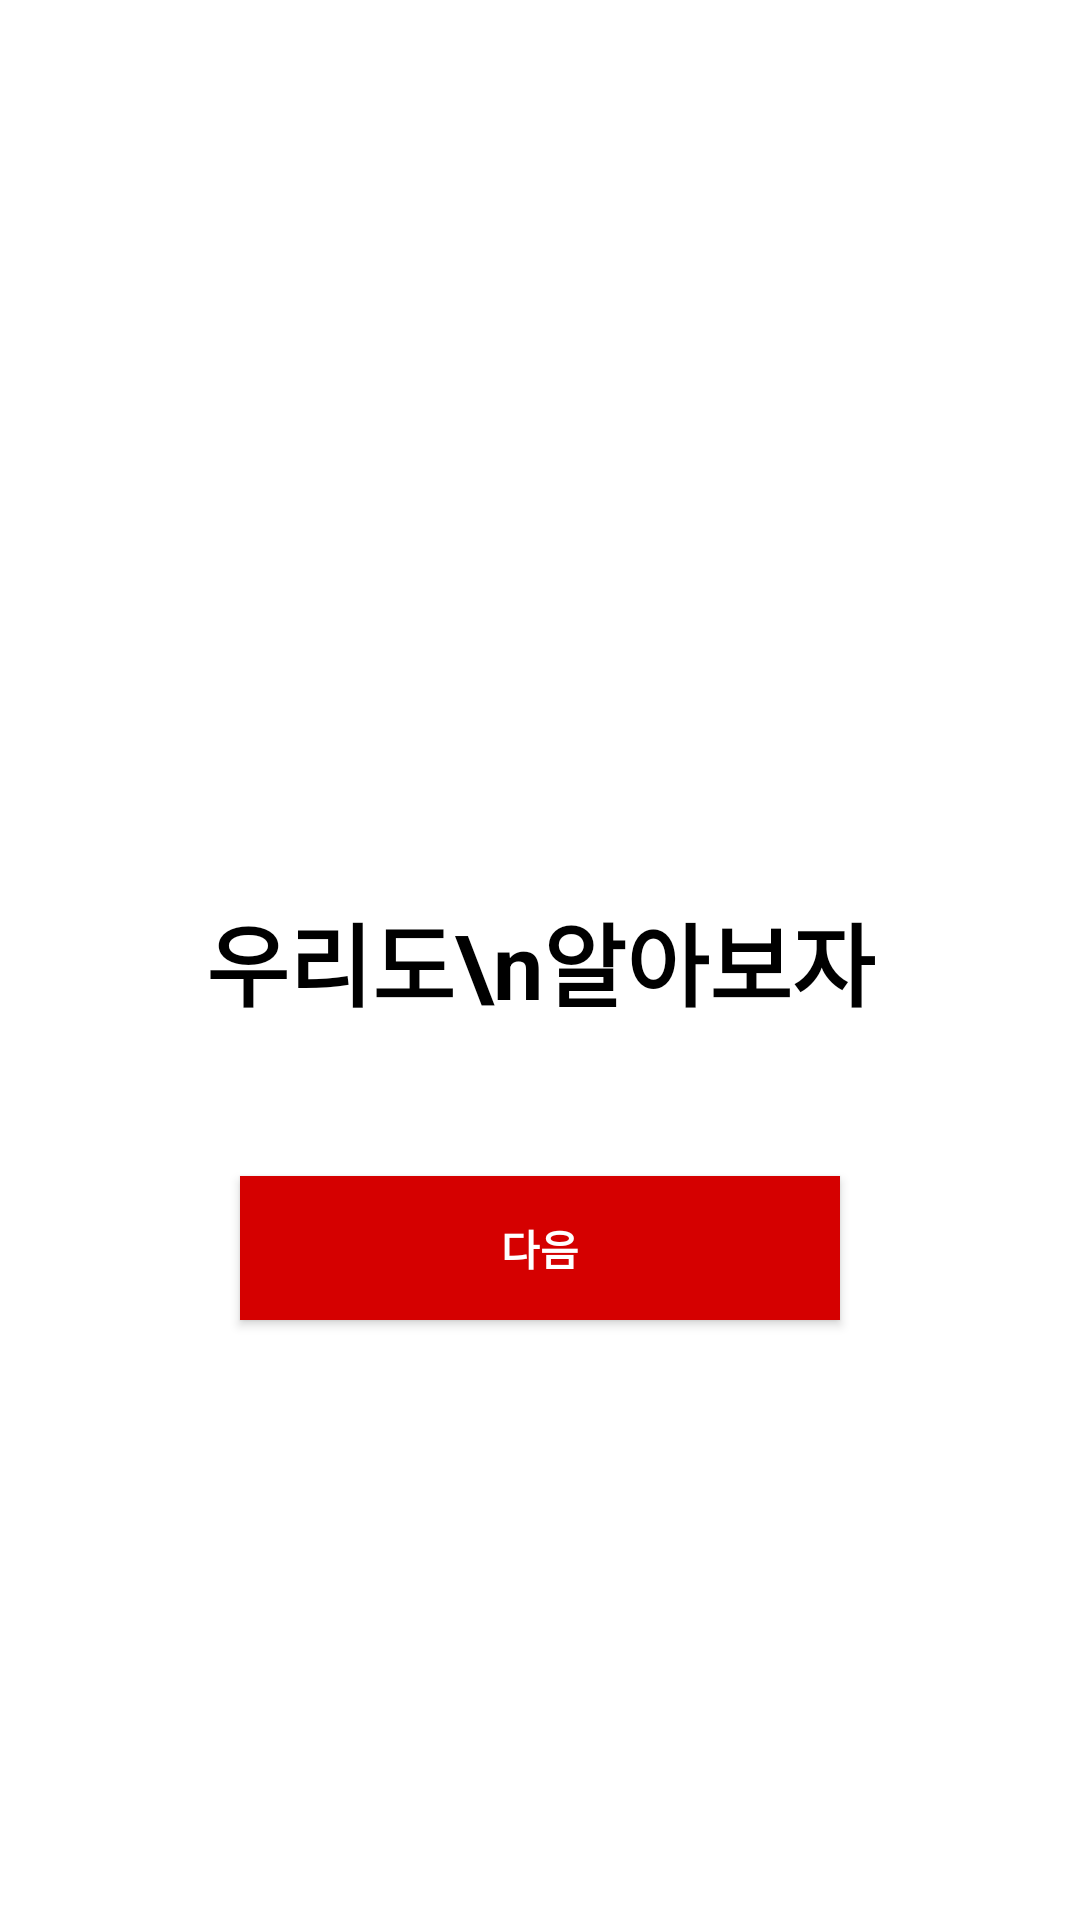

This screen was rendered from an Android layout file. Write that file and the resources it references.
<!-- AndroidManifest.xml: application theme Theme.Coin -->
<!-- res/layout/fragment_intro2.xml -->
<?xml version="1.0" encoding="utf-8"?>
<layout xmlns:android="http://schemas.android.com/apk/res/android"
    xmlns:tools="http://schemas.android.com/tools"
    xmlns:app="http://schemas.android.com/apk/res-auto">

    <data>

    </data>

    <androidx.constraintlayout.widget.ConstraintLayout
        android:layout_width="match_parent"
        android:layout_height="match_parent"
        tools:context=".view.intro.IntroFragment2">

        <TextView
            android:layout_width="wrap_content"
            android:layout_height="wrap_content"
            android:text="우리도\n알아보자"
            android:gravity="center"
            android:textColor="@color/black"
            android:textSize="30dp"
            android:textStyle="bold"
            app:layout_constraintBottom_toBottomOf="parent"
            app:layout_constraintEnd_toEndOf="parent"
            app:layout_constraintStart_toStartOf="parent"
            app:layout_constraintTop_toTopOf="parent" />

        <Button
            android:id="@+id/nextBtn"
            android:text="다음"
            android:background="@color/red"
            android:textColor="@color/white"
            android:layout_marginBottom="200dp"
            android:layout_width="200dp"
            android:textStyle="bold"
            android:layout_height="wrap_content"
            app:layout_constraintBottom_toBottomOf="parent"
            app:layout_constraintEnd_toEndOf="parent"
            app:layout_constraintStart_toStartOf="parent" />

    </androidx.constraintlayout.widget.ConstraintLayout>
</layout>
<!-- resources referenced by this layout -->
<resources>
  <color name="black">#FF000000</color>
  <color name="red">#D50000</color>
  <color name="white">#FFFFFFFF</color>
  <style name="Theme.Coin" parent="Theme.MaterialComponents.DayNight.NoActionBar">
          
          <item name="colorPrimary">@color/maicColor</item>
          <item name="colorPrimaryVariant">@color/maicColor</item>
          <item name="colorOnPrimary">@color/white</item>
          
          <item name="colorSecondary">@color/teal_200</item>
          <item name="colorSecondaryVariant">@color/teal_700</item>
          <item name="colorOnSecondary">@color/black</item>
          
          <item name="android:statusBarColor">?attr/colorPrimaryVariant</item>
          
      </style>
  <color name="maicColor">#A6D785</color>
  <color name="teal_200">#FF03DAC5</color>
  <color name="teal_700">#FF018786</color>
</resources>
